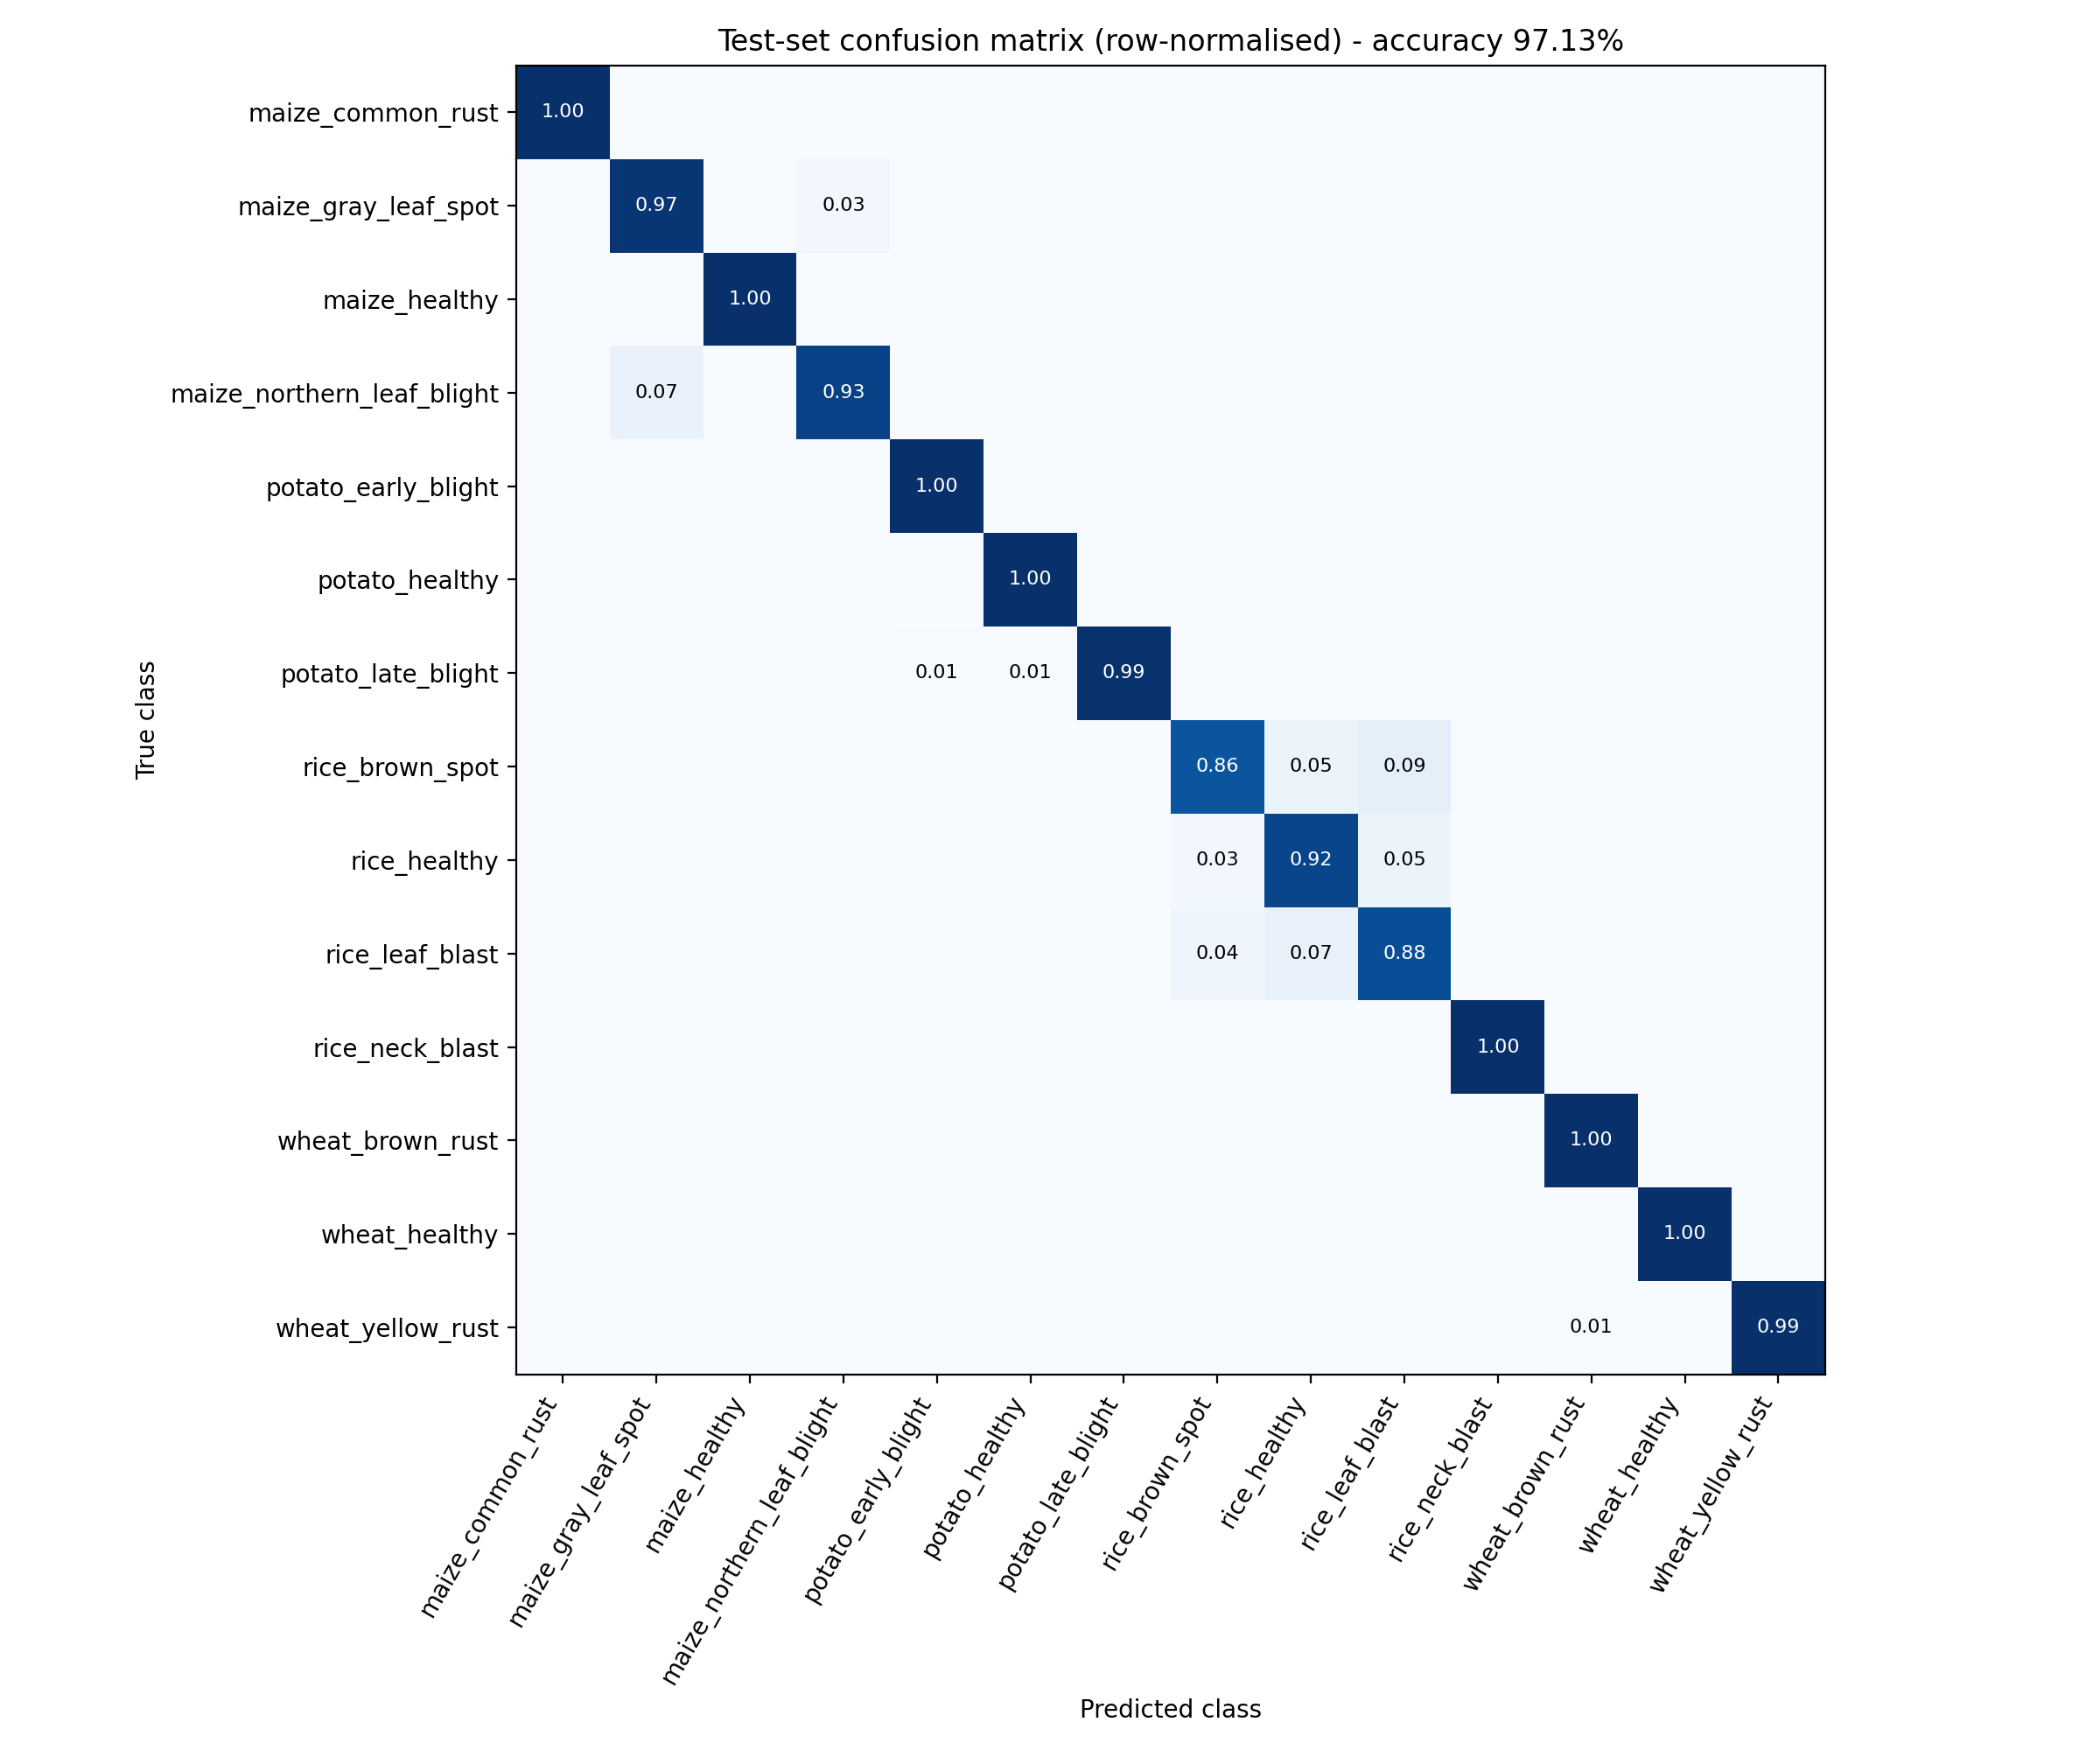

The data file committed next to this chart (first rows):
, maize_common_rust, maize_gray_leaf_spot, maize_healthy, maize_northern_leaf_blight, potato_early_blight, potato_healthy, potato_late_blight, rice_brown_spot, rice_healthy, rice_leaf_blast, rice_neck_blast, wheat_brown_rust, wheat_healthy, wheat_yellow_rust
maize_common_rust, 57, 0, 0, 0, 0, 0, 0, 0, 0, 0, 0, 0, 0, 0
maize_gray_leaf_spot, 0, 75, 0, 2, 0, 0, 0, 0, 0, 0, 0, 0, 0, 0
maize_healthy, 0, 0, 88, 0, 0, 0, 0, 0, 0, 0, 0, 0, 0, 0
maize_northern_leaf_blight, 0, 3, 0, 42, 0, 0, 0, 0, 0, 0, 0, 0, 0, 0
potato_early_blight, 0, 0, 0, 0, 211, 0, 0, 0, 0, 0, 0, 0, 0, 0
potato_healthy, 0, 0, 0, 0, 0, 129, 0, 0, 0, 0, 0, 0, 0, 0
potato_late_blight, 0, 0, 0, 0, 1, 1, 196, 0, 0, 0, 0, 0, 0, 0
rice_brown_spot, 0, 0, 0, 0, 0, 0, 0, 79, 5, 8, 0, 0, 0, 0
rice_healthy, 0, 0, 0, 0, 0, 0, 0, 5, 154, 9, 0, 0, 0, 0
rice_leaf_blast, 0, 0, 0, 0, 0, 0, 0, 6, 10, 123, 0, 0, 0, 0
rice_neck_blast, 0, 0, 0, 0, 0, 0, 0, 0, 0, 0, 137, 0, 0, 0
wheat_brown_rust, 0, 0, 0, 0, 0, 0, 0, 0, 0, 0, 0, 133, 0, 0
wheat_healthy, 0, 0, 0, 0, 0, 0, 0, 0, 0, 0, 0, 0, 167, 0
wheat_yellow_rust, 0, 0, 0, 0, 0, 0, 0, 0, 0, 0, 0, 1, 0, 137
